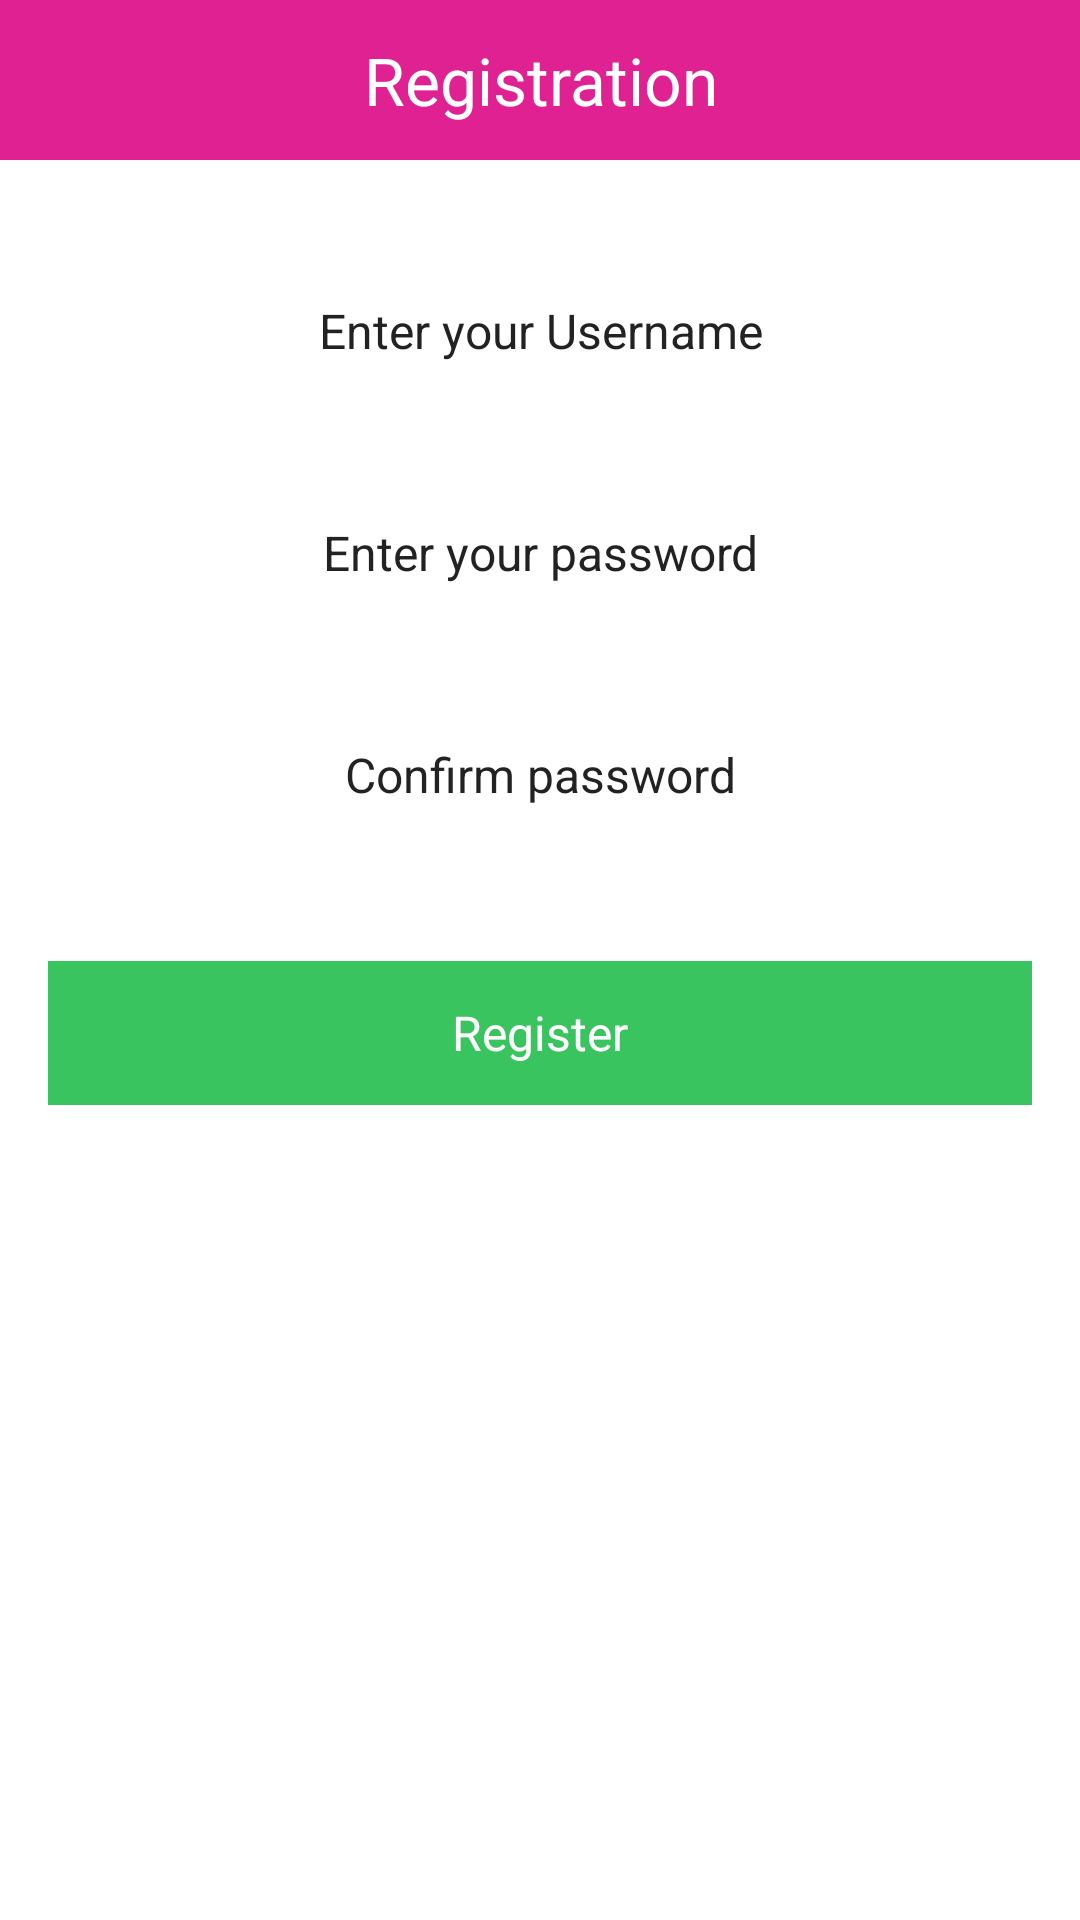

Write the Android layout XML for this screen, with the resource values it uses.
<!-- AndroidManifest.xml: application theme MyMaterialTheme -->
<!-- res/layout/register.xml -->
<LinearLayout xmlns:android="http://schemas.android.com/apk/res/android"
    xmlns:tools="http://schemas.android.com/tools" android:layout_width="match_parent"
    android:layout_height="match_parent"
    android:background="@android:color/white"
    android:orientation="vertical"
   >

    <RelativeLayout
        android:layout_width="match_parent"
        android:layout_height="wrap_content"
        android:background="@color/blue"
        android:orientation="horizontal">


        <TextView
            android:layout_width="match_parent"
            android:layout_height="wrap_content"
            android:layout_centerVertical="true"
            android:layout_weight="1"
            android:background="@color/blue"
            android:gravity="center"
            android:padding="12dp"
            android:text="Registration"
            android:textColor="@android:color/white"
            android:textSize="22sp" />

        <ImageButton
            android:id="@+id/logout"
            android:layout_width="40dp"
            android:layout_height="40dp"
            android:layout_centerVertical="true"
            android:layout_gravity="center"
            android:background="@null"
            android:src="@drawable/back_arrow_icon" />
    </RelativeLayout>


    <LinearLayout
        android:layout_width="match_parent"
        android:layout_height="wrap_content"
        android:orientation="vertical"
        android:gravity="center"
        android:layout_gravity="center"
        android:layout_marginTop="25dp"
        android:layout_marginLeft="16dp"
        android:layout_marginRight="16dp">

        <EditText
            android:layout_width="match_parent"
            android:layout_height="64dp"
            android:background="@drawable/edittext_drawable"
            android:hint="Enter your Username"
            android:gravity="center"
            android:textColorHint="@color/black"
            android:padding="10dp"
            android:textSize="16dp"
            android:id="@+id/email"/>
        <EditText
            android:layout_width="match_parent"
            android:layout_height="64dp"
            android:background="@drawable/edittext_drawable"
            android:hint="Enter your password"
            android:gravity="center"
            android:textColorHint="@color/black"
            android:inputType="textPassword"
            android:padding="10dp"
            android:textSize="16dp"
            android:layout_marginTop="10dp"
            android:id="@+id/password"/>
        <EditText
            android:layout_width="match_parent"
            android:layout_height="64dp"
            android:background="@drawable/edittext_drawable"
            android:hint="Confirm password"
            android:gravity="center"
            android:textColorHint="@color/black"
            android:inputType="textPassword"
            android:padding="10dp"
            android:textSize="16dp"
            android:layout_marginTop="10dp"
            android:id="@+id/cpassword"/>

        <TextView
            android:layout_width="match_parent"
            android:layout_height="48dp"
            android:layout_marginTop="30dp"
            android:id="@+id/buttonLogin"
            android:background="@drawable/btn"
            android:text="Register"
            android:textSize="16dp"
            android:gravity="center"
            android:textColor="@color/white"
           />

    </LinearLayout>



</LinearLayout>
<!-- resources referenced by this layout -->
<resources>
  <color name="black">#222222</color>
  <color name="blue">#E02191</color>
  <color name="white">#FFFFFF</color>
  <!-- drawable btn (drawable) -->
  <?xml version="1.0" encoding="utf-8"?>
  <selector xmlns:android="http://schemas.android.com/apk/res/android">
      <item android:drawable="@color/grayhint" android:state_selected="true" />
      <item android:drawable="@color/grayhint" android:state_pressed="true" />
      <item android:drawable="@color/green" />
  </selector>
  <style name="MyMaterialTheme" parent="MyMaterialTheme.Base">
  
      </style>
  <color name="grayhint">#c1c1c1</color>
  <color name="green">#3AC45F</color>
  <style name="MyMaterialTheme.Base" parent="Theme.AppCompat.Light.DarkActionBar">
          <item name="windowNoTitle">true</item>
          <item name="windowActionBar">false</item>
      </style>
</resources>
